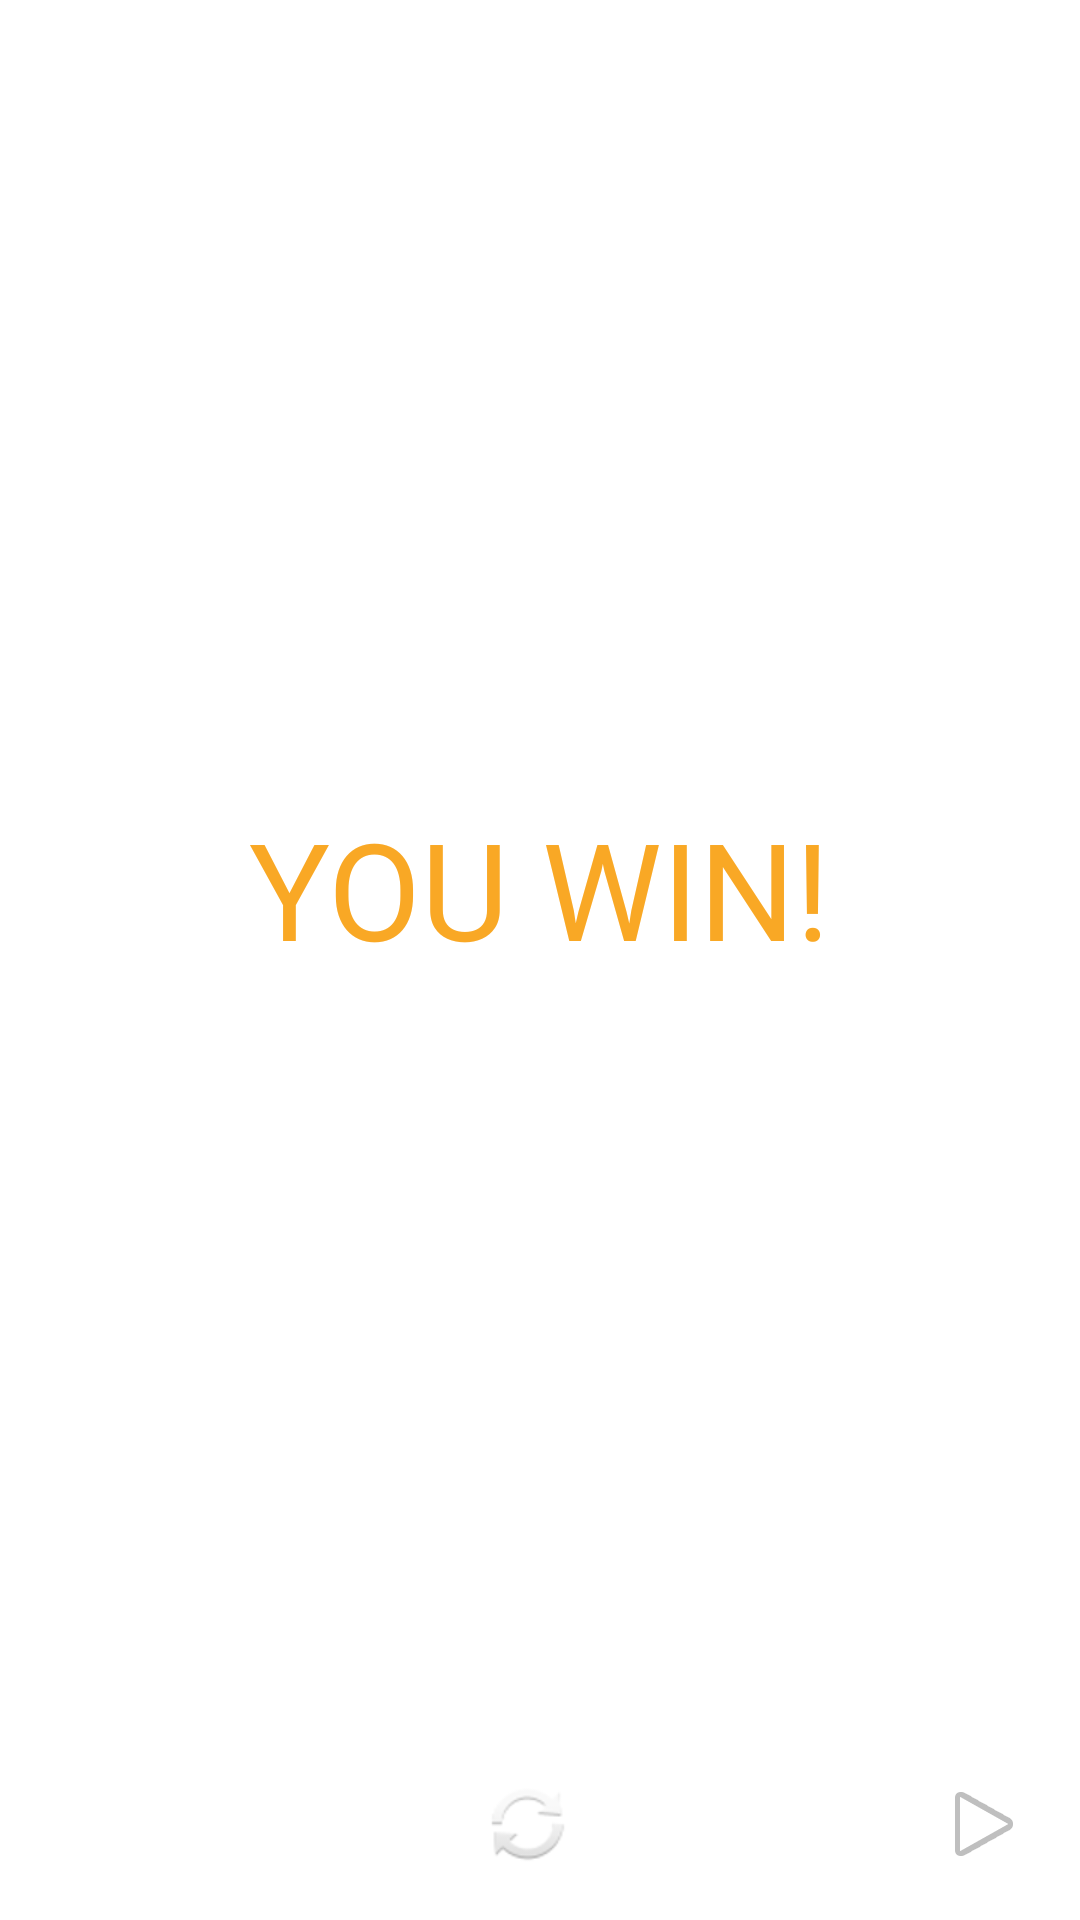

The Android layout XML behind this screen, and the referenced resources:
<!-- AndroidManifest.xml: application theme Theme.Platformaker -->
<!-- res/layout/menu_win.xml -->
<?xml version="1.0" encoding="utf-8"?>
<androidx.constraintlayout.widget.ConstraintLayout xmlns:android="http://schemas.android.com/apk/res/android"
    xmlns:app="http://schemas.android.com/apk/res-auto"
    xmlns:tools="http://schemas.android.com/tools"
    android:layout_width="400dp"
    android:layout_height="300dp"
    android:orientation="horizontal">












    <ImageButton
        android:id="@+id/button_win_home"
        android:layout_width="wrap_content"
        android:layout_height="wrap_content"
        android:layout_marginStart="16dp"
        android:layout_marginBottom="16dp"
        android:background="#00FFFFFF"
        android:src="?attr/actionModeCloseDrawable"
        app:tint="#FFFFFF"
        app:layout_constraintBottom_toBottomOf="parent"
        app:layout_constraintStart_toStartOf="parent" />

    <ImageButton
        android:id="@+id/button_win_continue"
        android:layout_width="wrap_content"
        android:layout_height="wrap_content"
        android:layout_marginEnd="16dp"
        android:layout_marginBottom="16dp"
        android:background="#00FFFFFF"
        android:src="@android:drawable/ic_media_play"
        android:text="CONTINUE"
        app:layout_constraintBottom_toBottomOf="parent"
        app:layout_constraintEnd_toEndOf="parent" />

    <ImageButton
        android:id="@+id/button_win_replay"
        android:layout_width="wrap_content"
        android:layout_height="wrap_content"
        android:layout_marginBottom="16dp"
        android:background="#00FFFFFF"
        android:src="@android:drawable/ic_popup_sync"
        app:layout_constraintBottom_toBottomOf="parent"
        app:layout_constraintEnd_toStartOf="@+id/button_win_continue"
        app:layout_constraintStart_toEndOf="@+id/button_win_home" />

    <TextView
        android:id="@+id/text_win"
        android:layout_width="wrap_content"
        android:layout_height="wrap_content"
        android:layout_marginTop="16dp"
        android:layout_marginBottom="16dp"
        android:text="YOU WIN!"
        android:textAppearance="@style/TextAppearance.AppCompat.Display2"
        android:textColor="@color/gold"
        app:layout_constraintBottom_toTopOf="@+id/button_win_replay"
        app:layout_constraintEnd_toEndOf="parent"
        app:layout_constraintStart_toStartOf="parent"
        app:layout_constraintTop_toTopOf="parent" />
</androidx.constraintlayout.widget.ConstraintLayout>
<!-- resources referenced by this layout -->
<resources>
  <color name="gold">#F9A825</color>
  <style name="RatingBar" parent="Theme.AppCompat">
          <item name="colorControlNormal">@color/white</item>
          <item name="colorControlActivated">@color/gold</item>
      </style>
  <style name="Theme.Platformaker" parent="Theme.MaterialComponents.DayNight.DarkActionBar">
          
          <item name="colorPrimary">@color/primary</item>
          <item name="colorPrimaryVariant">@color/primaryVariant</item>
          <item name="colorOnPrimary">@color/white</item>
          
          <item name="android:statusBarColor">?attr/colorPrimaryVariant</item>
          
      </style>
  <color name="white">#FFF4ED</color>
  <color name="primary">#F48C74</color>
  <color name="primaryVariant">#BA8376</color>
</resources>
